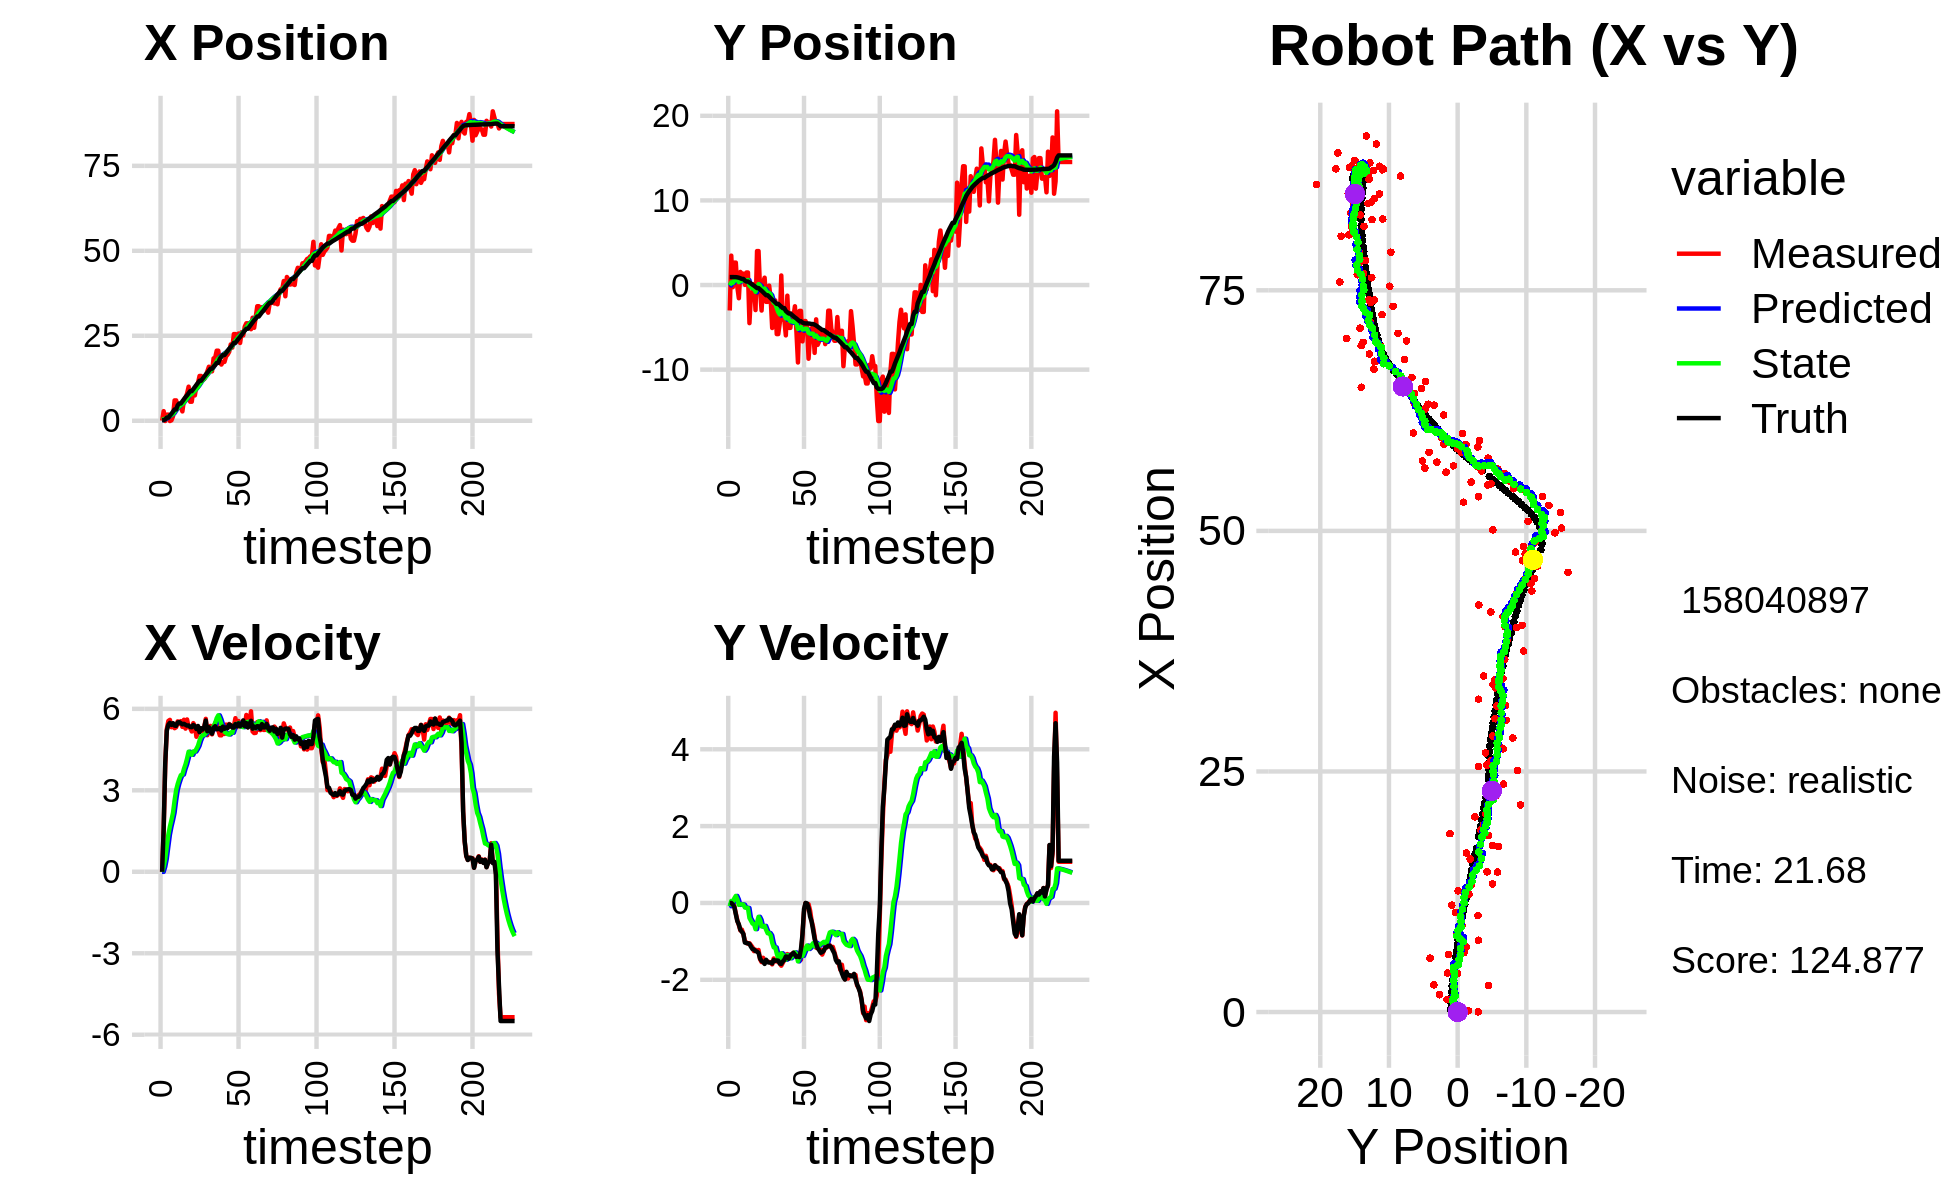

Values plotted in this chart, from the file beside it:
3.333731293855998867e+00, 3.033089042630174870e+00, 0.000000000000000000e+00, -0.000000000000000000e+00, 0.000000000000000000e+00, 0.000000000000000000e+00, 0.000000000000000000e+00, 0.000000000000000000e+00, 2.473224618982961254e-01, 2.647015910553163209e-01, 0.000000000000000000e+00, 0.000000000000000000e+00, 1.547175648755812483e-01, 9.398108730983342207e-01, 0.000000000000000000e+00, 0.000000000000000000e+00, 0.000000000000000000e+00, 5.360963768907822669e-05
2.099490218070805200e-02, -3.009364246992902281e+00, 0.000000000000000000e+00, -0.000000000000000000e+00, 2.473224618982961254e-01, 2.647015910553163209e-01, 0.000000000000000000e+00, 0.000000000000000000e+00, 2.319416807885488763e-01, -4.081027440314666244e-02, -2.884647704979035384e-03, -8.561062905223643105e-02, 1.547175648755812483e-01, 9.398108730983342207e-01, 0.000000000000000000e+00, 0.000000000000000000e+00, 0.000000000000000000e+00, 3.997852763859555125e-05
2.824852109500033848e+00, 3.472925039691367566e+00, 1.567000030218997919e+00, -6.264635405116579557e-05, 2.316532160180509725e-01, -4.937133730837030277e-02, -2.884647704979035384e-03, -8.561062905223643105e-02, 4.394468535387767161e-01, 3.077177946583627421e-01, 1.831632353989856021e-01, 5.231163222017307102e-02, 1.693011522433224003e-01, 9.398122758216778116e-01, 1.600000000000000089e+00, 0.000000000000000000e+00, 1.600000023841857910e+00, 3.997852763859555125e-05
-7.551088863691297892e-02, -2.596238665858411898e-01, 3.932994450639884398e+00, -6.658932593208240561e-03, 4.577631770786752541e-01, 3.129489578803800742e-01, 1.831632353989856021e-01, 5.231163222017307102e-02, 5.410553570924773181e-01, 2.496299591385314764e-01, 4.797756705075347794e-01, 2.282624719838326904e-02, 4.050494440286311337e-01, 9.393046090216041755e-01, 4.000000000000000000e+00, -3.599999999999999728e-02, 4.000000000000000000e+00, 1.693093217909336090e-03
1.803714275510490461e+00, 2.648452430982168426e+00, 5.255342153610062184e+00, -8.315822022041483019e-02, 5.890329241432308294e-01, 2.519125838583697874e-01, 4.797756705075347794e-01, 2.282624719838326904e-02, 8.528753375299029660e-01, 5.097505078921338306e-01, 9.321769685207881295e-01, 1.183090527587497276e-01, 9.263354545116684324e-01, 9.313191470090305124e-01, 5.198999999999999844e+00, -1.000000000000000056e-01, 5.199999809265136719e+00, 1.582223922014236450e-02
1.803714275510490461e+00, 2.648452430982168426e+00, 5.554394945339678813e+00, -2.709545140146263908e-01, 9.460930343819817789e-01, 5.215814131680087673e-01, 9.321769685207881295e-01, 1.183090527587497276e-01, 1.203884003571847439e+00, 7.417182703057505488e-01, 1.365286902362686128e+00, 1.831554448465878560e-01, 9.263354545116684324e-01, 9.313191470090305124e-01, 5.415000000000000036e+00, -2.929999999999999827e-01, 5.422999858856201172e+00, 4.874336346983909607e-02
-7.804548680681619444e-02, -2.352026110443047324e-01, 5.593593958334176719e+00, -4.541481045197805488e-01, 1.340412693808116007e+00, 7.600338147904093233e-01, 1.365286902362686128e+00, 1.831554448465878560e-01, 1.437562579369207505e+00, 6.161250787094277870e-01, 1.663507263659812052e+00, 9.292341342947060823e-02, 1.550477147330008520e+00, 9.031904328510919067e-01, 5.482999999999999652e+00, -4.739999999999999769e-01, 5.504000186920166016e+00, 8.101305365562438965e-02
1.409749992546016351e-01, -1.562002070748270910e+00, 5.323893645601648572e+00, -5.763520231589576159e-01, 1.603913305735188644e+00, 6.254174200523748839e-01, 1.663507263659812052e+00, 9.292341342947060823e-02, 1.678965147470998787e+00, 3.420651005755590557e-01, 1.905266109276130271e+00, -4.967799062409522515e-02, 2.074170232367674060e+00, 8.636547245838136488e-01, 5.408000000000000362e+00, -5.580000000000000515e-01, 5.436999797821044922e+00, 1.078376471996307373e-01
1.308470964957776594e+00, 1.544729529452378181e+00, 5.444262427982847541e+00, -7.149052680828342776e-01, 1.869491758398611925e+00, 3.370973015131495387e-01, 1.905266109276130271e+00, -4.967799062409522515e-02, 2.008893857457597854e+00, 4.459682178120610851e-01, 2.176003773195195556e+00, -3.709045356153484185e-02, 2.696251988659677856e+00, 7.984005794227240216e-01, 5.471000000000000085e+00, -6.989999999999999547e-01, 5.515999794006347656e+00, 1.305664777755737305e-01
5.991252780237915410e+00, 1.341804547887837984e+00, 5.287607284184698386e+00, -6.943343295847308472e-01, 2.226494234777117498e+00, 4.422591724559076232e-01, 2.176003773195195556e+00, -3.709045356153484185e-02, 2.665568749534699577e+00, 5.166799947464455478e-01, 2.627112238740860306e+00, -3.604843333230561830e-02, 3.323041081632257754e+00, 7.171662890127354917e-01, 5.383000000000000007e+00, -7.500000000000000000e-01, 5.434999942779541016e+00, 1.305664777755737305e-01
5.991252780237915410e+00, 1.341804547887837984e+00, 5.324384913965554134e+00, -8.123564320572104203e-01, 2.928279973408785430e+00, 5.130751514132150248e-01, 2.627112238740860306e+00, -3.604843333230561830e-02, 3.298433947119517651e+00, 5.745531156498197012e-01, 3.007893577601132851e+00, -4.355761122853318151e-02, 3.323041081632257754e+00, 7.171662890127354917e-01, 5.375000000000000000e+00, -8.040000000000000480e-01, 5.434999942779541016e+00, 1.514052003622055054e-01
4.005378246322329971e+00, 1.775069396864026317e-02, 5.538524704486035510e+00, -9.995627295566155146e-01, 3.599223304879631158e+00, 5.701973545269664045e-01, 3.007893577601132851e+00, -4.355761122853318151e-02, 3.764968047740126611e+00, 4.632390566395037101e-01, 3.235646400528407796e+00, -1.195818137835882866e-01, 4.555314183983143472e+00, 5.156633699988101283e-01, 5.498000000000000220e+00, -1.030999999999999917e+00, 5.593999862670898438e+00, 1.785525530576705933e-01
4.054577828131769479e+00, 1.477542355176276967e+00, 5.442963823291373515e+00, -1.026969424410631770e+00, 4.088532687792967302e+00, 4.512808752611449092e-01, 3.235646400528407796e+00, -1.195818137835882866e-01, 4.204837508693323400e+00, 5.311646835003911438e-01, 3.412280075578078442e+00, -1.233179866699805061e-01, 5.082665563170854384e+00, 4.158945816012969421e-01, 5.509999999999999787e+00, -1.044999999999999929e+00, 5.607999801635742188e+00, 1.864860355854034424e-01
4.054577828131769479e+00, 1.477542355176276967e+00, 5.547263829568971794e+00, -1.061962962407345890e+00, 4.546065516251131200e+00, 5.188328848333930710e-01, 3.412280075578078442e+00, -1.233179866699805061e-01, 4.624393278304900434e+00, 5.899679491415102950e-01, 3.557430388833584090e+00, -1.306875820594931847e-01, 5.082665563170854384e+00, 4.158945816012969421e-01, 5.474000000000000199e+00, -1.048999999999999932e+00, 5.573999881744384766e+00, 1.891504973173141479e-01
2.746209026168710210e+00, -4.505889997507170008e+00, 5.335153785733906417e+00, -1.047425837028688189e+00, 4.980136317188258666e+00, 5.768991909355609682e-01, 3.557430388833584090e+00, -1.306875820594931847e-01, 4.907338339003755046e+00, -5.569763843023034511e-02, 3.580542634021404602e+00, -3.920202322731338729e-01, 5.713242650424043667e+00, 2.953523533620152075e-01, 5.429000000000000270e+00, -1.066000000000000059e+00, 5.532999992370605469e+00, 1.938597410917282104e-01
6.184740096402384424e+00, -9.386985756000456593e-01, 5.598133726760498696e+00, -1.099055461199614170e+00, 5.265392602405895239e+00, -9.489966165754373795e-02, 3.580542634021404602e+00, -3.920202322731338729e-01, 5.444612938510865696e+00, -2.234695669143859642e-01, 3.788855968904830895e+00, -4.624388808138032436e-01, 6.337781072079728517e+00, 1.726481454187317743e-01, 5.448000000000000398e+00, -1.139999999999999902e+00, 5.565999984741210938e+00, 1.938597410917282104e-01
6.750291780004766373e+00, -1.259580359237519875e+00, 5.271517640189693488e+00, -1.152352715591795418e+00, 5.823498535401348875e+00, -2.697134549957662664e-01, 3.788855968904830895e+00, -4.624388808138032436e-01, 5.974437196697429897e+00, -4.143418541535265343e-01, 3.954720310074858247e+00, -5.373893248709240567e-01, 6.963021398237652981e+00, 3.738273627286602119e-02, 5.413000000000000256e+00, -1.201999999999999957e+00, 5.545000076293945312e+00, 2.152143567800521851e-01
7.997201562191596835e+00, 1.121028946432777174e-01, 5.608511503040558566e+00, -1.254037567017517896e+00, 6.369909227704916077e+00, -4.680807866406189177e-01, 3.954720310074858247e+00, -5.373893248709240567e-01, 6.583582726067236379e+00, -4.304667343929720058e-01, 4.170762971071601655e+00, -5.476907956962355772e-01, 7.481192708132505587e+00, -7.824830779349553622e-02, 5.381999999999999673e+00, -1.209999999999999964e+00, 5.515999794006347656e+00, 2.199771553277969360e-01
1.002751517309038221e+01, -2.959825084489831948e+00, 5.331695276290771446e+00, -1.217778706774339970e+00, 7.000659023174396367e+00, -4.852358139625955746e-01, 4.170762971071601655e+00, -5.476907956962355772e-01, 7.294401029637197276e+00, -8.017412820612328517e-01, 4.422330886651861803e+00, -6.819841191059621277e-01, 8.099518895570694710e+00, -2.183485484479201766e-01, 5.387999999999999901e+00, -1.252000000000000002e+00, 5.531000137329101562e+00, 2.245517224073410034e-01
5.596748233519830862e+00, 4.012914969759791894e+00, 5.295398539541118055e+00, -1.254638335332141530e+00, 7.736634118302383456e+00, -8.699396939718290200e-01, 4.422330886651861803e+00, -6.819841191059621277e-01, 7.620718494229296702e+00, -3.244346598655237779e-01, 4.376503216568479182e+00, -5.076059081451493871e-01, 8.715132832789363349e+00, -3.630348895523280439e-01, 5.331000000000000405e+00, -1.266000000000000014e+00, 5.480000019073486328e+00, 2.326400876045227051e-01
5.596748233519830862e+00, 4.012914969759791894e+00, 5.165981510561969969e+00, -1.223975569425177268e+00, 8.058368815886144176e+00, -3.751952506800387277e-01, 4.376503216568479182e+00, -5.076059081451493871e-01, 7.913227684905787207e+00, 1.066798679528611071e-01, 4.306920749616796051e+00, -3.607528983171882642e-01, 8.715132832789363349e+00, -3.630348895523280439e-01, 5.323000000000000398e+00, -1.300999999999999934e+00, 5.480000019073486328e+00, 2.326400876045227051e-01
8.999575704385440744e+00, -6.322140557939739391e-01, 5.473181154903003609e+00, -1.465552043428792084e+00, 8.343919759867466368e+00, 7.060457812114227794e-02, 4.306920749616796051e+00, -3.607528983171882642e-01, 8.457207100462277083e+00, -5.674381093001625020e-02, 4.432219927745967958e+00, -4.408993680902432155e-01, 9.324805379114296855e+00, -5.144029117883884838e-01, 5.405999999999999694e+00, -1.447999999999999954e+00, 5.597000122070312500e+00, 2.616319060325622559e-01
7.461293340457046064e+00, -3.017426178132107673e+00, 5.362432075502323592e+00, -1.539338556997599028e+00, 8.900429093236873257e+00, -1.008337477390405801e-01, 4.432219927745967958e+00, -4.408993680902432155e-01, 8.840840739113591695e+00, -4.856777537535653666e-01, 4.427728144779890407e+00, -6.109275139150504019e-01, 9.941693425206878487e+00, -6.768898224756741966e-01, 5.362000000000000099e+00, -1.508999999999999897e+00, 5.570000171661376953e+00, 2.795431613922119141e-01
1.033192744869814916e+01, 3.289913672555807578e-01, 4.972192218796718244e+00, -1.427316390665938073e+00, 9.283613553591580470e+00, -5.467705051450704179e-01, 4.427728144779890407e+00, -6.109275139150504019e-01, 9.393229137958389430e+00, -4.781415950544218307e-01, 4.525580129326066015e+00, -6.127803057808561826e-01, 1.055555260235241022e+01, -8.516453953770077856e-01, 5.256000000000000227e+00, -1.534999999999999920e+00, 5.475999832153320312e+00, 2.795431613922119141e-01
1.110787000957216186e+01, 8.663913744200015810e-01, 5.131510257147705367e+00, -1.509769265791994330e+00, 9.845787150890995321e+00, -5.394196256325074490e-01, 4.525580129326066015e+00, -6.127803057808561826e-01, 9.975081874342194510e+00, -4.122841967909861016e-01, 4.639507180272008036e+00, -5.966703573919627246e-01, 1.116365158566985372e+01, -1.030178353429838545e+00, 5.368999999999999773e+00, -1.586999999999999966e+00, 5.598999977111816406e+00, 2.861413955688476562e-01
1.318233239714003169e+01, -1.990554198906233863e+00, 5.214039366006341325e+00, -1.516143669146715833e+00, 1.043903259236939540e+01, -4.719512325301823963e-01, 4.639507180272008036e+00, -5.966703573919627246e-01, 1.067990700675152205e+01, -6.862357566598364933e-01, 4.829712413526594972e+00, -7.004913105161555409e-01, 1.177192795301257888e+01, -1.207327769474945134e+00, 5.137999999999999901e+00, -1.479999999999999982e+00, 5.347000122070312500e+00, 2.829777002334594727e-01
1.318233239714003169e+01, -1.990554198906233863e+00, 5.248826732428718778e+00, -1.525442496028397654e+00, 1.116287824810418172e+01, -7.562848877114520807e-01, 4.829712413526594972e+00, -7.004913105161555409e-01, 1.134000322244312642e+01, -9.335372322797663713e-01, 4.969410813989977527e+00, -7.882721325848702776e-01, 1.177192795301257888e+01, -1.207327769474945134e+00, 5.288000000000000256e+00, -1.542000000000000037e+00, 5.507999897003173828e+00, 2.828342318534851074e-01
1.259203636685925964e+01, -7.333760111588331909e-02, 5.188851302938063625e+00, -1.538040342982361475e+00, 1.183694430384212382e+01, -1.012364445538253444e+00, 4.969410813989977527e+00, -7.882721325848702776e-01, 1.190656934783060272e+01, -9.334747641420128028e-01, 5.026479111783190845e+00, -7.843091901109869868e-01, 1.237344276946801536e+01, -1.381639168217882574e+00, 5.238000000000000433e+00, -1.550999999999999934e+00, 5.462999820709228516e+00, 2.881622612476348877e-01
1.223695647786456853e+01, -1.636709021003213582e+00, 5.335841141502769780e+00, -1.544934434041959515e+00, 1.240921725900892270e+01, -1.011905683153111468e+00, 5.026479111783190845e+00, -7.843091901109869868e-01, 1.241276746490836835e+01, -1.115485835678443394e+00, 5.041191428201641678e+00, -8.442230721901131663e-01, 1.297587883523775609e+01, -1.559804843091172177e+00, 5.320000000000000284e+00, -1.550000000000000044e+00, 5.540999889373779297e+00, 2.818321883678436279e-01
1.332255083384673355e+01, -5.077565358057478662e+00, 5.631578599865696866e+00, -1.598323980122344778e+00, 1.291688660772853225e+01, -1.199908142897454733e+00, 5.041191428201641678e+00, -8.442230721901131663e-01, 1.297983779990245701e+01, -1.681846049776449359e+00, 5.108289892873261628e+00, -1.035573235406272330e+00, 1.359237396789827912e+01, -1.737553999713169040e+00, 5.568999999999999950e+00, -1.574000000000000066e+00, 5.787000179290771484e+00, 2.765424251556396484e-01
1.456413230322310604e+01, -4.287834332258494641e+00, 5.028478777140213296e+00, -1.445068811714424140e+00, 1.349066678918978290e+01, -1.785403373317076658e+00, 5.108289892873261628e+00, -1.035573235406272330e+00, 1.356847725688263750e+01, -2.093262703373552469e+00, 5.159181606529238628e+00, -1.155476655315202494e+00, 1.411876404311093047e+01, -1.887015984906381005e+00, 5.173000000000000043e+00, -1.483999999999999986e+00, 5.387000083923339844e+00, 2.798361480236053467e-01
1.589314818429990517e+01, -1.817309827483122087e+00, 5.281248274035117873e+00, -1.517708934643073881e+00, 1.408439541753556057e+01, -2.208810368905072874e+00, 5.159181606529238628e+00, -1.155476655315202494e+00, 1.422937474940985680e+01, -2.177894262302838335e+00, 5.264713884675835232e+00, -1.156043171522447288e+00, 1.471535217807372575e+01, -2.057546304055804853e+00, 5.320999999999999730e+00, -1.506000000000000005e+00, 5.530000209808349609e+00, 2.798361480236053467e-01
1.454517716243081615e+01, -5.800081417800609707e+00, 5.371435411055187181e+00, -1.522357602345155270e+00, 1.475584613787744104e+01, -2.293498579455083064e+00, 5.264713884675835232e+00, -1.156043171522447288e+00, 1.474549574372958638e+01, -2.716435706181942855e+00, 5.261748112601516425e+00, -1.314495565982955583e+00, 1.531845581600457429e+01, -2.229545281016136027e+00, 5.182000000000000384e+00, -1.495999999999999996e+00, 5.394000053405761719e+00, 2.761747241020202637e-01
1.454517716243081615e+01, -5.800081417800609707e+00, 5.060692830826168276e+00, -1.481186881449210846e+00, 1.527167055498973802e+01, -2.847885262780238236e+00, 5.261748112601516425e+00, -1.314495565982955583e+00, 1.520522154849164842e+01, -3.198211605539647007e+00, 5.207641050302636465e+00, -1.441436484240937066e+00, 1.531845581600457429e+01, -2.229545281016136027e+00, 5.086000000000000298e+00, -1.502999999999999892e+00, 5.303999900817871094e+00, 2.847319841384887695e-01
1.835864818120050046e+01, -4.489043877637615587e+00, 5.291906775866729973e+00, -1.573900462103785092e+00, 1.572598565352191180e+01, -3.342355253963740669e+00, 5.207641050302636465e+00, -1.441436484240937066e+00, 1.593196712310817631e+01, -3.481158737164928851e+00, 5.354031954019760065e+00, -1.493790766635941125e+00, 1.590553963213640998e+01, -2.401648925206771867e+00, 5.310999999999999943e+00, -1.578000000000000069e+00, 5.540999889373779297e+00, 2.890849411487579346e-01
1.853520762960354418e+01, 1.126032425660827396e+00, 5.481023516584005328e+00, -1.632587100243922063e+00, 1.646737031851015232e+01, -3.630537813828523142e+00, 5.354031954019760065e+00, -1.493790766635941125e+00, 1.663244638905532824e+01, -3.082581974298367555e+00, 5.473701841149802405e+00, -1.307786469466499346e+00, 1.640956604507595884e+01, -2.551373169198258850e+00, 5.360999999999999766e+00, -1.586000000000000076e+00, 5.590000152587890625e+00, 2.894939184188842773e-01
2.061839497167804325e+01, -4.111434266810663374e+00, 5.469546057691086816e+00, -1.557572670282993732e+00, 1.717981657317031008e+01, -3.213360621245017423e+00, 5.473701841149802405e+00, -1.307786469466499346e+00, 1.744268634720430455e+01, -3.327958063241516662e+00, 5.656095921080344091e+00, -1.355370312042852410e+00, 1.702481949350105594e+01, -2.733325169643323171e+00, 5.248000000000000220e+00, -1.522000000000000020e+00, 5.464000225067138672e+00, 2.774281203746795654e-01
2.061839497167804325e+01, -4.111434266810663374e+00, 5.216602374394685881e+00, -1.485541433308731119e+00, 1.800829593931234029e+01, -3.463495094445801836e+00, 5.656095921080344091e+00, -1.355370312042852410e+00, 1.818425655258763030e+01, -3.544151725906051986e+00, 5.760903280708816077e+00, -1.387433884918892524e+00, 1.702481949350105594e+01, -2.733325169643323171e+00, 5.258000000000000007e+00, -1.483999999999999986e+00, 5.464000225067138672e+00, 2.774281203746795654e-01
1.721239876809424629e+01, -5.953749582813919083e+00, 5.025541806763088815e+00, -1.347271042886217129e+00, 1.876034688065851341e+01, -3.682895114397941150e+00, 5.760903280708816077e+00, -1.387433884918892524e+00, 1.860217786430053977e+01, -3.945537529477058047e+00, 5.621958058141681924e+00, -1.477373329154373138e+00, 1.823864471949906374e+01, -3.067872927224986057e+00, 5.291000000000000369e+00, -1.393000000000000016e+00, 5.472000122070312500e+00, 2.619258463382720947e-01
1.653202974868938213e+01, -1.261018321476071069e+00, 5.023741758938609081e+00, -1.330724621041539768e+00, 1.916437367011470627e+01, -4.093274862392495272e+00, 5.621958058141681924e+00, -1.477373329154373138e+00, 1.893064379992135571e+01, -3.757767772223418401e+00, 5.435966560047141627e+00, -1.356326605025963916e+00, 1.884272873448987085e+01, -3.228105471277348926e+00, 5.201999999999999957e+00, -1.399999999999999911e+00, 5.388000011444091797e+00, 2.589402794837951660e-01
1.732341659087602537e+01, -5.067823932283471500e+00, 5.213498728656477788e+00, -1.406922896347046370e+00, 1.947424045592606845e+01, -3.893400432726014770e+00, 5.435966560047141627e+00, -1.356326605025963916e+00, 1.929765393495483750e+01, -4.032108071585313702e+00, 5.304530024797049492e+00, -1.406054248124328776e+00, 1.934877693699764478e+01, -3.365020678473133575e+00, 5.344999999999999751e+00, -1.451000000000000068e+00, 5.538000106811523438e+00, 2.635827958583831787e-01
1.732341659087602537e+01, -5.067823932283471500e+00, 5.075779969978776229e+00, -1.341252286619580625e+00, 1.982810693743454067e+01, -4.172713496397746802e+00, 5.304530024797049492e+00, -1.406054248124328776e+00, 1.962410527641125668e+01, -4.274261747943236323e+00, 5.153806575917696975e+00, -1.439286248787166045e+00, 1.934877693699764478e+01, -3.365020678473133575e+00, 5.264999999999999680e+00, -1.370999999999999996e+00, 5.440999984741210938e+00, 2.583406567573547363e-01
1.893884539653675247e+01, -3.383595899434481247e+00, 5.419373610624050208e+00, -1.382764601463744691e+00, 2.013948593400302656e+01, -4.418190372821952927e+00, 5.153806575917696975e+00, -1.439286248787166045e+00, 2.006196773340588635e+01, -4.295517762754175628e+00, 5.110484284403363553e+00, -1.394945700150104217e+00, 1.995654785694831546e+01, -3.525229380110730393e+00, 5.315999999999999837e+00, -1.334999999999999964e+00, 5.480999946594238281e+00, 2.498217970132827759e-01
1.946232318944801065e+01, -3.791821532417078089e+00, 5.311837879053238787e+00, -1.297459686255105771e+00, 2.057301616184622262e+01, -4.435012332769185939e+00, 5.110484284403363553e+00, -1.394945700150104217e+00, 2.049891089650117948e+01, -4.356234702237335554e+00, 5.066990889242708462e+00, -1.364567259124837229e+00, 2.056589233911816450e+01, -3.679743692690201851e+00, 5.290000000000000036e+00, -1.296000000000000041e+00, 5.446000099182128906e+00, 2.395673096179962158e-01
2.028029155744684431e+01, -2.511545703533681895e+00, 5.442618059411688414e+00, -1.364269161236985939e+00, 2.100560998542545121e+01, -4.492691428149819366e+00, 5.066990889242708462e+00, -1.364567259124837229e+00, 2.097040621955313000e+01, -4.262141507831357146e+00, 5.057410363347078608e+00, -1.284538329521316857e+00, 2.117601883432345744e+01, -3.829187319547550317e+00, 5.424000000000000377e+00, -1.346999999999999975e+00, 5.589000225067138672e+00, 2.456036359071731567e-01
2.246170908246625686e+01, -5.544982120765315159e+00, 5.349247656978597831e+00, -1.394393113400815398e+00, 2.147614725588783813e+01, -4.390595340783488787e+00, 5.057410363347078608e+00, -1.284538329521316857e+00, 2.156732282328228578e+01, -4.529356278649544265e+00, 5.132277959457733019e+00, -1.336118360045841502e+00, 2.169501221191450924e+01, -3.959499761740013835e+00, 5.397999999999999687e+00, -1.403999999999999915e+00, 5.578000068664550781e+00, 2.549963593482971191e-01
2.152630019214474899e+01, -9.154545234034232593e+00, 5.352150900632187458e+00, -1.395149904489335846e+00, 2.208055061922805962e+01, -4.662968114654128193e+00, 5.132277959457733019e+00, -1.336118360045841502e+00, 2.205002123707885886e+01, -5.188011470754989141e+00, 5.119779203444078775e+00, -1.520179851061765897e+00, 2.231201660658406993e+01, -4.119778083228727183e+00, 5.309999999999999609e+00, -1.383000000000000007e+00, 5.486999988555908203e+00, 2.549963593482971191e-01
2.550727188601556250e+01, -3.059550926778185964e+00, 5.360185712133127112e+00, -1.411828808407200597e+00, 2.256199915742326567e+01, -5.340029455861166063e+00, 5.119779203444078775e+00, -1.520179851061765897e+00, 2.280034132756559018e+01, -5.070292822160921808e+00, 5.294811232415006508e+00, -1.423192689757982521e+00, 2.292165958903617451e+01, -4.280726359103026901e+00, 5.307999999999999829e+00, -1.409999999999999920e+00, 5.492000102996826172e+00, 2.575424313545227051e-01
2.550727188601556250e+01, -3.059550926778185964e+00, 5.656228944017948734e+00, -1.477427631908617256e+00, 2.332982245080708950e+01, -5.212612091136720416e+00, 5.294811232415006508e+00, -1.423192689757982521e+00, 2.351595294383693258e+01, -4.964259060346985386e+00, 5.438374435193309431e+00, -1.338689356281824283e+00, 2.292165958903617451e+01, -4.280726359103026901e+00, 5.437000000000000277e+00, -1.197000000000000064e+00, 5.566999912261962891e+00, 2.554951608180999756e-01
2.368367526001017609e+01, -6.663818523912307334e+00, 5.326328724026229366e+00, -8.062209547036003343e-01, 2.405979038735626219e+01, -5.098127995975167970e+00, 5.438374435193309431e+00, -1.338689356281824283e+00, 2.402495917835472028e+01, -5.258847963957522076e+00, 5.409751137392399656e+00, -1.377892252623972524e+00, 2.353940022054910131e+01, -4.435045645258799851e+00, 5.357999999999999652e+00, -8.129999999999999449e-01, 5.419000148773193359e+00, 1.502248644828796387e-01
2.566477179578160417e+01, -4.267613307903096675e+00, 5.551961552927062726e+00, -2.365876063420352116e-01, 2.456593429209396007e+01, -5.396637189219918973e+00, 5.409751137392399656e+00, -1.377892252623972524e+00, 2.465769344089839521e+01, -5.219239579743900848e+00, 5.479101999216745789e+00, -1.280801261273828207e+00, 2.415787994888275492e+01, -4.521981642439559579e+00, 5.466000000000000192e+00, -1.600000000000000033e-01, 5.468999862670898438e+00, 4.258757084608078003e-02
2.288957703158834889e+01, -4.255261168121799997e+00, 5.359998526027574428e+00, -4.151175334529585460e-03, 2.520560364082006899e+01, -5.347319705871283801e+00, 5.479101999216745789e+00, -1.280801261273828207e+00, 2.502196090959316166e+01, -5.168767019862155365e+00, 5.346857100914410132e+00, -1.179097495407292140e+00, 2.468084251939667340e+01, -4.539028570437516841e+00, 5.363000000000000433e+00, 1.000000000000000021e-03, 5.362999916076660156e+00, 7.744730683043599129e-04
2.607746273351974864e+01, -4.815727130920563148e+00, 5.364902175724622246e+00, -3.236029980031607939e-02, 2.555664661968460294e+01, -5.286676769402884446e+00, 5.346857100914410132e+00, -1.179097495407292140e+00, 2.559747116996330973e+01, -5.185637675464552565e+00, 5.375921955959538145e+00, -1.108338675434135556e+00, 2.529698479249758947e+01, -4.540040896723041897e+00, 5.402999999999999581e+00, -1.200000000000000025e-02, 5.402999877929687500e+00, 6.031779572367668152e-03
2.509489137012457860e+01, -8.710369036254441255e+00, 5.429901050520768990e+00, -3.275236344028401719e-02, 2.613506336555926524e+01, -5.296471543007966076e+00, 5.375921955959538145e+00, -1.108338675434135556e+00, 2.605839188671024331e+01, -5.650357391885905578e+00, 5.324813913360382678e+00, -1.197671344286446837e+00, 2.592403328494298975e+01, -4.545534537177926104e+00, 5.575000000000000178e+00, -1.260000000000000009e-01, 5.577000141143798828e+00, 6.031779572367668152e-03
2.771099364758241634e+01, -5.998753355127513842e+00, 5.364397289008304703e+00, -1.966368564564363597e-01, 2.659087327804628131e+01, -5.770124526314550195e+00, 5.324813913360382678e+00, -1.197671344286446837e+00, 2.667871652313297304e+01, -5.756366643877705691e+00, 5.387383425860504893e+00, -1.161738418746146584e+00, 2.655214130913023141e+01, -4.570796416091940095e+00, 5.360000000000000320e+00, -3.539999999999999813e-01, 5.372000217437744141e+00, 3.663950413465499878e-02
2.867447781617039837e+01, -5.101511761984616200e+00, 5.774531926261329495e+00, -4.622040631793007948e-01, 2.721745486571902362e+01, -5.872540485752320016e+00, 5.387383425860504893e+00, -1.161738418746146584e+00, 2.734985264545775507e+01, -5.754615513702925789e+00, 5.494650614239469988e+00, -1.099040543957341853e+00, 2.707150185168579881e+01, -4.612616465794447507e+00, 5.474999999999999645e+00, -4.799999999999999822e-01, 5.495999813079833984e+00, 7.987154275178909302e-02
2.867447781617039837e+01, -5.101511761984616200e+00, 5.323002288433301032e+00, -6.286875763113778381e-01, 2.789931770688170332e+01, -5.864519568098660152e+00, 5.494650614239469988e+00, -1.099040543957341853e+00, 2.794935513975589814e+01, -5.756768674975140776e+00, 5.522605236682829322e+00, -1.047007125438635056e+00, 2.707150185168579881e+01, -4.612616465794447507e+00, 5.314000000000000057e+00, -7.039999999999999591e-01, 5.360000133514404297e+00, 1.175630763173103333e-01
2.848158192645250608e+01, -8.020126984014471105e+00, 5.458473485758037036e+00, -8.676379758268334408e-01, 2.850161566342418240e+01, -5.861469387519004037e+00, 5.522605236682829322e+00, -1.047007125438635056e+00, 2.849661816141581028e+01, -6.105426406279445217e+00, 5.516596357034392994e+00, -1.126085395113760379e+00, 2.768733418065351870e+01, -4.687292025585488631e+00, 5.437000000000000277e+00, -9.350000000000000533e-01, 5.517000198364257812e+00, 1.576337367296218872e-01
2.693407535592917768e+01, -4.056668267267573569e+00, 5.909305434897976106e+00, -1.164746937352064027e+00, 2.904827779711925118e+01, -6.218034945790821055e+00, 5.516596357034392994e+00, -1.126085395113760379e+00, 2.890772754955390766e+01, -5.968089476908365221e+00, 5.434534729027938660e+00, -1.040549461269889120e+00, 2.830982983116512486e+01, -4.788296148693684806e+00, 5.559000000000000163e+00, -1.060000000000000053e+00, 5.658999919891357422e+00, 1.946092694997787476e-01
3.031007158822469094e+01, -7.070773765746857009e+00, 5.166964900091418400e+00, -1.166482744746375477e+00, 2.945118102245670144e+01, -6.072144423035354066e+00, 5.434534729027938660e+00, -1.040549461269889120e+00, 2.950244295169768094e+01, -6.193425996269644074e+00, 5.459543080781681823e+00, -1.086557838552873578e+00, 2.894298565389029321e+01, -4.914634630362758827e+00, 5.269999999999999574e+00, -1.173999999999999932e+00, 5.399000167846679688e+00, 2.220356315374374390e-01
2.735088193430037151e+01, -6.648068354120376000e+00, 5.108111687464631956e+00, -1.212309774103646598e+00, 3.004839725977585019e+01, -6.302081780124931143e+00, 5.459543080781681823e+00, -1.086557838552873578e+00, 2.982301416355740287e+01, -6.347412215834143723e+00, 5.289115790916356197e+00, -1.106203040590590048e+00, 2.955086720009831325e+01, -5.052164481423947251e+00, 5.349000000000000199e+00, -1.229000000000000092e+00, 5.488999843597412109e+00, 2.330191731452941895e-01
... 167 more rows
